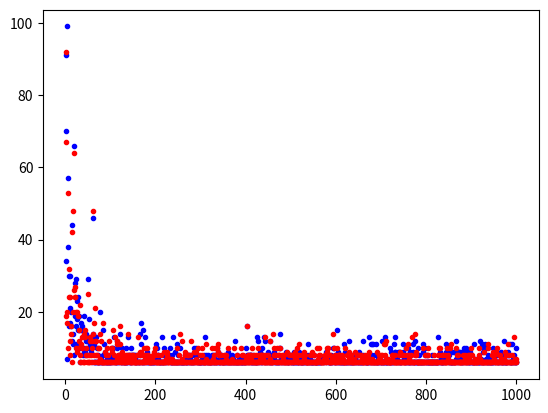

Recreate this plot in Python.
# Two agents
# Reinforcement learning
# No deep learning

import numpy as np
import random as rnd
import matplotlib.pyplot as plt
from copy import deepcopy

print('Running')

grid_size = 4
ACTIONS = ['Right', 'Left', 'Up', 'Down']
eps = 0.1
gamma = 0.7
alpha = 1

class State:
    """Defines the current state of the agent."""
    def __init__(self, grid, pos):
        self.grid = grid
        self.pos = pos

    def __eq__(self, other):
        """Override the default Equals behaviour."""
        return np.all(self.grid == other.grid) and np.all(self.pos == other.pos)

    def __ne__(self, other):
        """Override the default Unequal behaviour."""
        return np.all(self.grid != other.grid) or np.all(self.pos != other.pos)

    def __hash__(self):
        return hash(str(self.grid) + str(self.pos))


class Robot:
    """Implements agent. """
    def __init__(self, start, end, cargo = False):
        self.m = start[0] # Robot position in grid (row)
        self.n = start[1] # Robot position in grid (col)
        self.start = start
        self.end = end
        self.carry = cargo # True if robot carries cargo, False if not
        self.Q = dict()
        self.Q2 = dict()

    def move_robot(self, state):
        """Moves the robot according to the given action."""
        m = self.m # Current row
        n = self.n # Current col
        if [m, n] == [self.end]:
            pass
        else:
            cur_env = deepcopy(state.grid)
            cur_env[m][n] = 0
            action = self.choose_action(state)
            if action == 'Right':
                if n + 1 >= grid_size or cur_env[m][n+1] == 1:
                    Rew = -5 # Reward -5 if we move into wall or another agent
                else:
                    n += 1
                    Rew = -1 # Reward -1 otherwise
                a = 0 # Action number
            elif action == 'Left':
                if n - 1 < 0 or cur_env[m][n-1] == 1:
                    Rew = -5
                else:
                    n -= 1
                    Rew = -1
                a = 1
            elif action == 'Up':
                if m - 1 < 0 or cur_env[m-1][n] == 1:
                    Rew = -5
                else:
                    m -= 1
                    Rew = -1
                a = 2
            elif action == 'Down':
                if m + 1 >= grid_size or cur_env[m+1][n] == 1:
                    Rew = -5
                else:
                    m += 1
                    Rew = -1
                a = 3
            m = m % grid_size
            n = n % grid_size
            self.m = m
            self.n = n
            cur_env[m][n] = 1
            new_state = State(cur_env, [m, n])
            if new_state not in self.Q:
                self.Q[new_state] = np.random.rand(len(ACTIONS))
            return new_state, a, Rew

    def choose_action(self, state): # Given a probability distribution, chooses an action!
        """Defines behavior policy as epsilon-greedy. Given a state, chooses an action."""
        prob = [] # Probability distribution
        for i in range(len(ACTIONS)):
            prob.append(eps/4)
        Qmax = max(self.Q[state])
        for i in range(len(prob)):
            if self.Q[state][i] == Qmax:
                prob[i] = 1 - eps + eps/4
                break # Use if number of episodes is large
        action = np.random.choice(ACTIONS, p = prob) # Chooses an action at random
        return action

def epi(robots):
    """Simulation of one episode for multiple robots."""
    # Initialize E
    E = np.zeros((grid_size, grid_size), dtype = int) # environment, i.e. the grid
    for robot in robots:
        robot.m = robot.start[0]
        robot.n = robot.start[1]
        E[robot.m][robot.n] = 1
        robot.carry = False

    counts = [0 for count in range(len(robots))] # Steps for each robot to reach destination
    rewards = [0 for rew in range(len(robots))] # Rewards for each robot
    help_list = [robot.carry for robot in robots]
    while not np.all(help_list):
        help_ind = 0
        for robot in robots:
            S = State(E, [robot.m, robot.n])
            if S not in robot.Q:
                robot.Q[S] = np.random.rand(len(ACTIONS))
            S_new, action_number, R = robot.move_robot(S)
            if robot.carry is False:
                counts[help_ind] += 1
            if robot.m != robot.end[0] or robot.n != robot.end[1]: # Should give reward in move function
                # rewards[help_ind] += R
                pass
            else:
                R = 10
                robot.carry = True
                # rewards[help_ind] += R # Change this
            robot.Q[S][action_number] += alpha*(R + gamma*max(robot.Q[S_new]) - robot.Q[S][action_number]) # Update Q-function
            S = S_new
            E = S.grid # Update environment
            print(E)
            print()
            help_list[help_ind] = robot.carry
            help_ind += 1

    return counts, rewards

def episode(robot):
    """Simulation of one episode."""
    # Initialize position of robot
    Rtot = 0
    robot.m = m_A
    robot.n = n_A
    robot.carry = False
    # Initialize E, S
    E = np.zeros((grid_size, grid_size), dtype = int) # Initializes the environment, E
    E[robot.m][robot.n] = 1 # Initializes position of robot
    S = State(E) # Initializes state of robot
    robot.Q[S] = np.random.rand(len(ACTIONS))
    count = 0

    while robot.carry is False:
        S_new, action_number = robot.move_robot(S)
        m_new = robot.m
        n_new = robot.n
        if m_new != m_B or n_new != n_B:
            R = -1
        else:
            R = 10
            robot.carry = True # Picks up cargo
        robot.Q[S][action_number] += alpha*(R + gamma*max(robot.Q[S_new]) - robot.Q[S][action_number])
        S = S_new
        count += 1
        Rtot += R

    robot.Q2[S] = np.random.rand(len(ACTIONS))
    while robot.carry is True:
        S_new, action_number = robot.move_robot(S)
        m_new = robot.m
        n_new = robot.n
        if m_new != m_B or n_new != n_B:
            R = -1
        else:
            R = 10
            robot.carry = False # Drops off cargo
        robot.Q2[S][action_number] += alpha*(R + gamma*max(robot.Q2[S_new]) - robot.Q2[S][action_number])
        S = S_new
        count += 1
        Rtot += R

    return count, Rtot

nepisodes = []
step_list1 = []
step_list2 = []
step_list3 = []
rew_list1 = []
rew_list2 = []

def simulation():
    """Iterates through all episodes."""
    # Initialize robots
    r1 = Robot(start = [0, 0], end = [grid_size-1, grid_size-1])
    r2 = Robot(start = [0, grid_size-1], end = [grid_size-1, 0])
    # r3 = Robot(start = [0, grid_size//2], end = [grid_size-1, grid_size//2])
    for i in range(1000):
        nsteps, rtot = epi([r1, r2])
        nepisodes.append(i+1)
        step_list1.append(nsteps[0])
        step_list2.append(nsteps[1])
        # step_list3.append(nsteps[2])
        # rew_list1.append(rtot[0])
        # rew_list2.append(rtot[1])
        print('End of episode! Number of steps: ', nsteps)

simulation()


plt.plot(nepisodes, step_list1, '.b')
plt.plot(nepisodes, step_list2, '.r')
# plt.plot(nepisodes, step_list3, '.g')
plt.show()
# plt.plot(nepisodes, rew_list1, '-b')
# plt.plot(nepisodes, rew_list2, '-r')
# plt.show()
